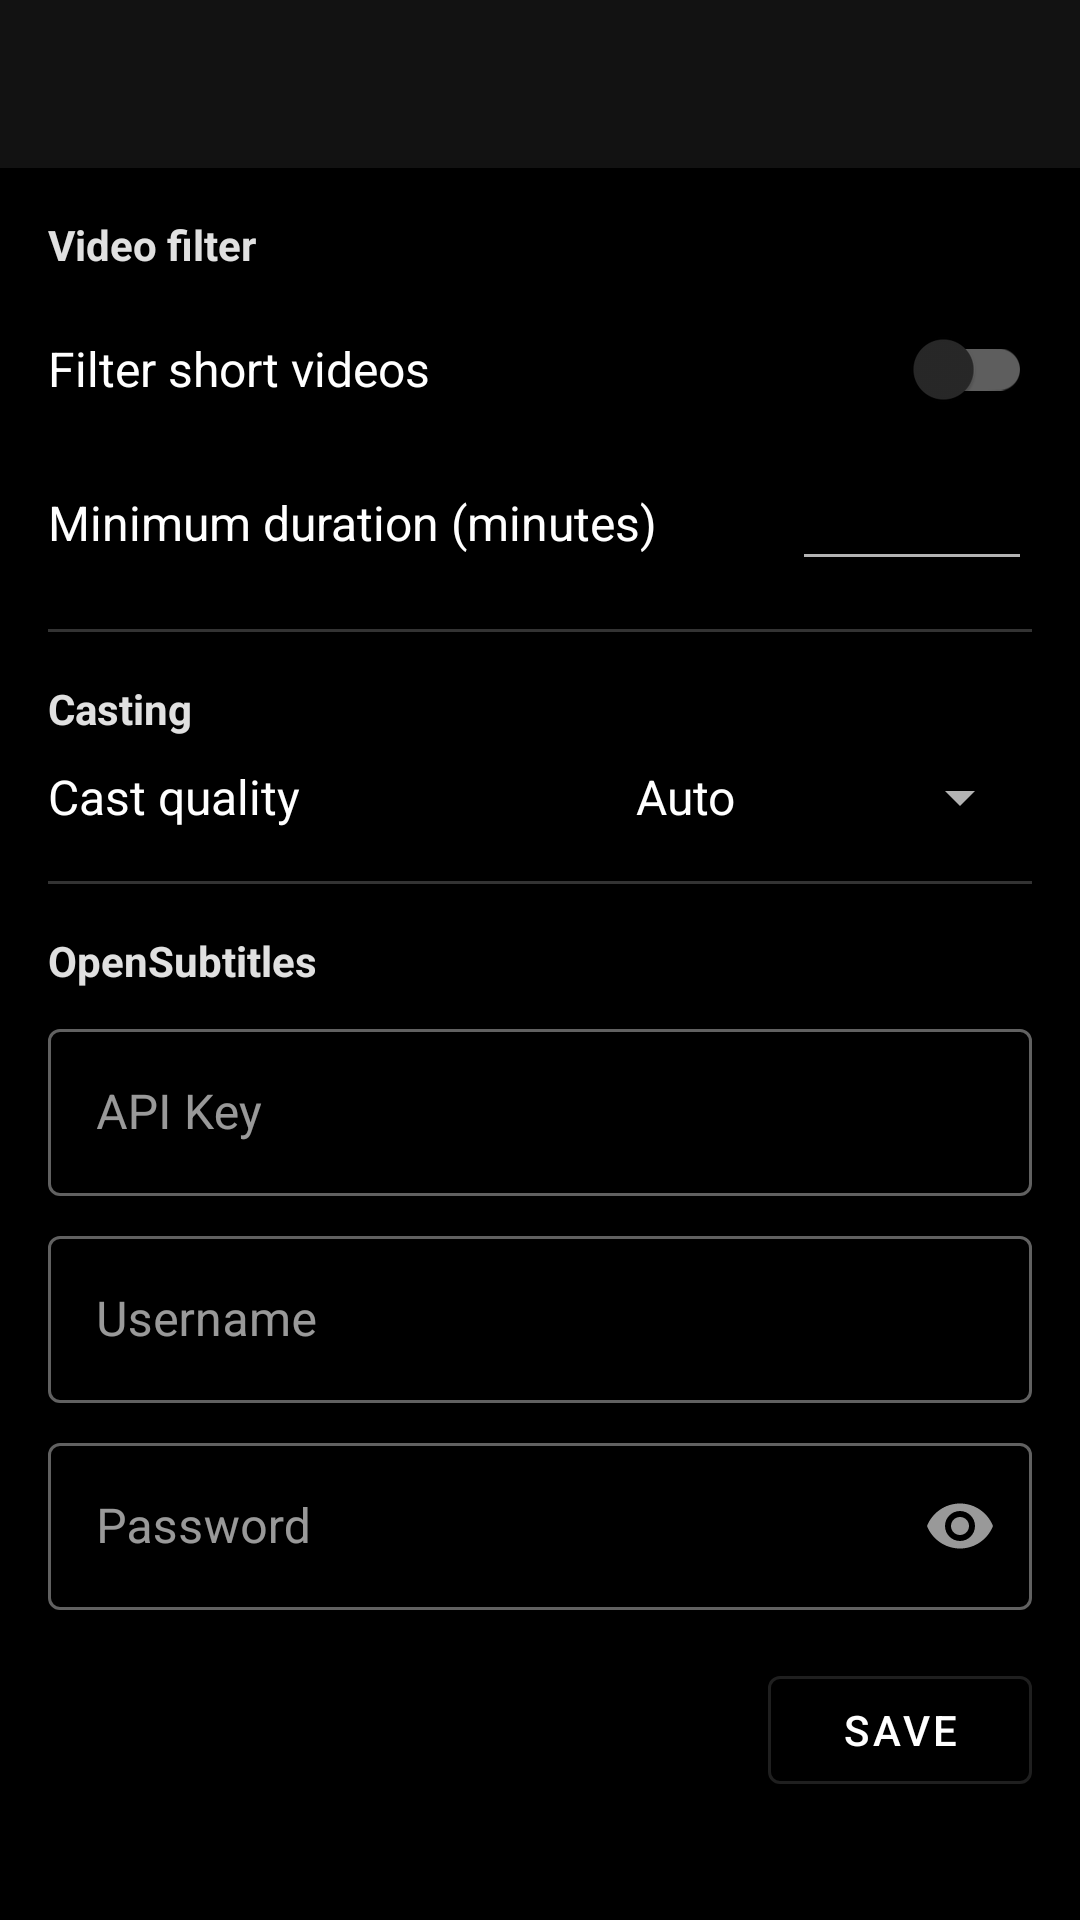

Produce the Android XML layout that renders to this screen, including the resource entries it uses.
<!-- AndroidManifest.xml: application theme Theme.StorageCast -->
<!-- res/layout/activity_settings.xml -->
<?xml version="1.0" encoding="utf-8"?>
<androidx.constraintlayout.widget.ConstraintLayout
    xmlns:android="http://schemas.android.com/apk/res/android"
    xmlns:app="http://schemas.android.com/apk/res-auto"
    xmlns:tools="http://schemas.android.com/tools"
    android:layout_width="match_parent"
    android:layout_height="match_parent"
    android:fitsSystemWindows="true"
    tools:context=".ui.SettingsActivity">

    <com.google.android.material.appbar.MaterialToolbar
        android:id="@+id/toolbar"
        android:layout_width="0dp"
        android:layout_height="?attr/actionBarSize"
        android:background="@color/surface_dark"
        app:titleTextColor="@android:color/white"
        app:layout_constraintTop_toTopOf="parent"
        app:layout_constraintStart_toStartOf="parent"
        app:layout_constraintEnd_toEndOf="parent" />

    <ScrollView
        android:layout_width="0dp"
        android:layout_height="0dp"
        app:layout_constraintBottom_toBottomOf="parent"
        app:layout_constraintEnd_toEndOf="parent"
        app:layout_constraintStart_toStartOf="parent"
        app:layout_constraintTop_toBottomOf="@id/toolbar">

        <LinearLayout
            android:layout_width="match_parent"
            android:layout_height="wrap_content"
            android:orientation="vertical"
            android:padding="16dp">

            
            <TextView
                android:layout_width="wrap_content"
                android:layout_height="wrap_content"
                android:text="@string/settings_section_video_filter"
                android:textColor="@color/accent_light"
                android:textSize="14sp"
                android:textStyle="bold"
                android:layout_marginBottom="8dp" />

            <LinearLayout
                android:layout_width="match_parent"
                android:layout_height="wrap_content"
                android:orientation="horizontal"
                android:gravity="center_vertical"
                android:layout_marginBottom="8dp">

                <TextView
                    android:layout_width="0dp"
                    android:layout_height="wrap_content"
                    android:layout_weight="1"
                    android:text="@string/settings_filter_short_videos"
                    android:textSize="16sp" />

                <com.google.android.material.switchmaterial.SwitchMaterial
                    android:id="@+id/filterSwitch"
                    android:layout_width="wrap_content"
                    android:layout_height="wrap_content" />
            </LinearLayout>

            <LinearLayout
                android:id="@+id/minDurationRow"
                android:layout_width="match_parent"
                android:layout_height="wrap_content"
                android:orientation="horizontal"
                android:gravity="center_vertical"
                android:layout_marginBottom="16dp">

                <TextView
                    android:layout_width="0dp"
                    android:layout_height="wrap_content"
                    android:layout_weight="1"
                    android:text="@string/settings_min_duration_label"
                    android:textSize="16sp" />

                <EditText
                    android:id="@+id/minDurationInput"
                    android:layout_width="80dp"
                    android:layout_height="wrap_content"
                    android:inputType="number"
                    android:textAlignment="center"
                    android:textSize="16sp" />
            </LinearLayout>

            <View
                android:layout_width="match_parent"
                android:layout_height="1dp"
                android:background="@color/divider_dark"
                android:layout_marginBottom="16dp" />

            
            <TextView
                android:layout_width="wrap_content"
                android:layout_height="wrap_content"
                android:text="@string/settings_section_casting"
                android:textColor="@color/accent_light"
                android:textSize="14sp"
                android:textStyle="bold"
                android:layout_marginBottom="8dp" />

            <LinearLayout
                android:layout_width="match_parent"
                android:layout_height="wrap_content"
                android:orientation="horizontal"
                android:gravity="center_vertical"
                android:layout_marginBottom="16dp">

                <TextView
                    android:layout_width="0dp"
                    android:layout_height="wrap_content"
                    android:layout_weight="1"
                    android:text="@string/cast_quality_title"
                    android:textSize="16sp" />

                <Spinner
                    android:id="@+id/castQualitySpinner"
                    android:layout_width="140dp"
                    android:layout_height="wrap_content"
                    android:entries="@array/cast_quality_entries" />
            </LinearLayout>

            <View
                android:layout_width="match_parent"
                android:layout_height="1dp"
                android:background="@color/divider_dark"
                android:layout_marginBottom="16dp" />

            
            <TextView
                android:layout_width="wrap_content"
                android:layout_height="wrap_content"
                android:text="@string/settings_section_opensubtitles"
                android:textColor="@color/accent_light"
                android:textSize="14sp"
                android:textStyle="bold"
                android:layout_marginBottom="8dp" />

            <com.google.android.material.textfield.TextInputLayout
                android:layout_width="match_parent"
                android:layout_height="wrap_content"
                android:layout_marginBottom="8dp"
                android:hint="@string/opensubtitles_api_key_hint"
                style="@style/Widget.MaterialComponents.TextInputLayout.OutlinedBox">

                <com.google.android.material.textfield.TextInputEditText
                    android:id="@+id/apiKeyInput"
                    android:layout_width="match_parent"
                    android:layout_height="wrap_content"
                    android:inputType="text" />
            </com.google.android.material.textfield.TextInputLayout>

            <com.google.android.material.textfield.TextInputLayout
                android:layout_width="match_parent"
                android:layout_height="wrap_content"
                android:layout_marginBottom="8dp"
                android:hint="@string/opensubtitles_username_hint"
                style="@style/Widget.MaterialComponents.TextInputLayout.OutlinedBox">

                <com.google.android.material.textfield.TextInputEditText
                    android:id="@+id/usernameInput"
                    android:layout_width="match_parent"
                    android:layout_height="wrap_content"
                    android:inputType="text" />
            </com.google.android.material.textfield.TextInputLayout>

            <com.google.android.material.textfield.TextInputLayout
                android:layout_width="match_parent"
                android:layout_height="wrap_content"
                android:layout_marginBottom="16dp"
                android:hint="@string/opensubtitles_password_hint"
                style="@style/Widget.MaterialComponents.TextInputLayout.OutlinedBox"
                app:endIconMode="password_toggle">

                <com.google.android.material.textfield.TextInputEditText
                    android:id="@+id/passwordInput"
                    android:layout_width="match_parent"
                    android:layout_height="wrap_content"
                    android:inputType="textPassword" />
            </com.google.android.material.textfield.TextInputLayout>

            <com.google.android.material.button.MaterialButton
                android:id="@+id/saveCredentialsButton"
                android:layout_width="wrap_content"
                android:layout_height="wrap_content"
                android:text="@string/settings_save_credentials"
                android:layout_gravity="end"
                style="@style/Widget.MaterialComponents.Button.OutlinedButton" />

        </LinearLayout>
    </ScrollView>

</androidx.constraintlayout.widget.ConstraintLayout>
<!-- resources referenced by this layout -->
<resources>
  <string-array name="cast_quality_entries">
          <item>Auto</item>
          <item>1080p</item>
          <item>720p</item>
          <item>540p</item>
      </string-array>
  <color name="accent_light">#FFE0E0E0</color>
  <color name="divider_dark">#33FFFFFF</color>
  <color name="surface_dark">#FF121212</color>
  <string name="cast_quality_title">Cast quality</string>
  <string name="opensubtitles_api_key_hint">API Key</string>
  <string name="opensubtitles_password_hint">Password</string>
  <string name="opensubtitles_username_hint">Username</string>
  <string name="settings_filter_short_videos">Filter short videos</string>
  <string name="settings_min_duration_label">Minimum duration (minutes)</string>
  <string name="settings_save_credentials">Save</string>
  <string name="settings_section_casting">Casting</string>
  <string name="settings_section_opensubtitles">OpenSubtitles</string>
  <string name="settings_section_video_filter">Video filter</string>
  <style name="Theme.StorageCast" parent="Theme.MaterialComponents.NoActionBar">
          <item name="colorPrimary">@color/white</item>
          <item name="colorPrimaryVariant">@color/accent_light</item>
          <item name="colorOnPrimary">@color/black</item>
          <item name="colorSecondary">@color/accent_light</item>
          <item name="colorSecondaryVariant">@color/accent_light</item>
          <item name="colorOnSecondary">@color/black</item>
          <item name="android:colorBackground">@color/background_dark</item>
          <item name="colorSurface">@color/surface_dark</item>
          <item name="colorOnSurface">@color/white</item>
          <item name="android:textColor">@color/text_primary_dark</item>
          <item name="android:textColorPrimary">@color/text_primary_dark</item>
          <item name="android:textColorSecondary">@color/text_secondary_dark</item>
          <item name="android:statusBarColor">@color/black</item>
          <item name="android:navigationBarColor">@color/black</item>
          <item name="android:windowBackground">@color/background_dark</item>
      </style>
  <color name="white">#FFFFFFFF</color>
  <color name="black">#FF000000</color>
  <color name="background_dark">#FF000000</color>
  <color name="text_primary_dark">#FFFFFFFF</color>
  <color name="text_secondary_dark">#B3FFFFFF</color>
</resources>
